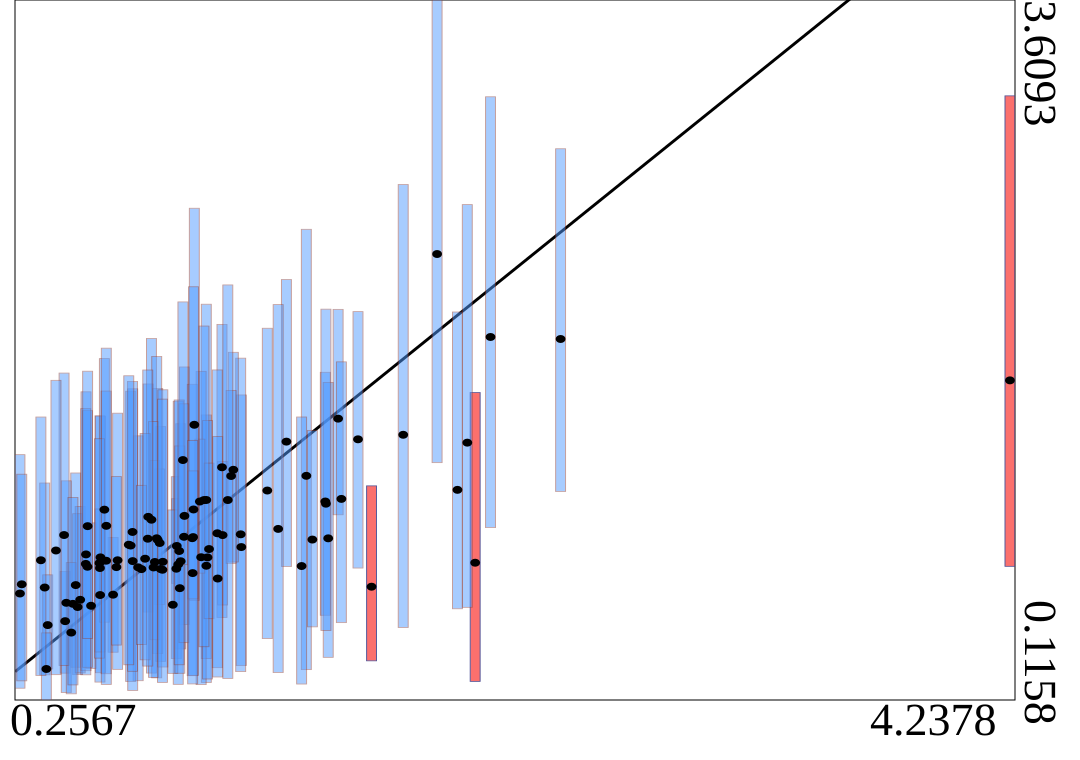

Data behind this chart, as committed beside it:
truth	estimates	95HPDlow	95HPDup
1.006	0.7858	0.2034	1.538
0.6313	0.6414	0.3543	0.9271
1.536	1.52	1.04	2.065
0.9031	0.8083	0.3708	1.494
1.616	1.417	0.7744	2.054
1.069	1.277	0.5279	1.99
1.072	0.9388	0.59	1.306
1.485	1.106	0.5388	1.751
0.8223	0.7698	0.3088	1.481
1.147	0.8791	0.2879	1.638
0.8874	0.8845	0.6975	1.121
1.408	1.235	0.2674	2.465
0.7725	1.03	0.5548	1.693
0.8107	0.9148	0.3478	1.67
0.8187	0.8993	0.5924	1.269
0.732	0.778	0.2121	1.434
0.3563	0.6772	0.2415	1.199
0.481	0.6893	0.2793	1.249
0.5805	0.8276	0.2519	1.532
1.006	1.114	0.3227	2.091
0.9182	1.035	0.4925	1.778
0.7855	1.016	0.2502	1.92
1.389	0.7844	0.1955	1.528
0.8855	0.771	0.3225	1.23
0.4886	0.5799	0.2426	1.046
1.496	0.9227	0.3287	1.701
2.149	1.927	0.9762	3.126
0.8933	0.7923	0.194	1.607
0.4385	0.5093	0.2498	0.7576
0.9853	0.8284	0.1926	1.756
1.011	0.8275	0.2207	1.511
1.251	1.161	0.4225	1.971
0.5426	0.5862	0.2736	0.9998
1.017	0.8692	0.5216	1.298
0.443	0.6009	0.1531	1.21
1.328	1.405	0.7819	2.214
0.9495	0.9233	0.2372	1.691
0.4631	0.4523	0.1467	0.8018
0.2567	0.6473	0.1747	1.34
0.5784	0.7744	0.2053	1.534
0.7019	0.8867	0.2084	1.657
0.499	0.6159	0.2511	1.082
1.144	0.9427	0.2576	1.822
0.9802	1.106	0.7489	1.418
2.016	1.165	0.5711	2.052
0.3684	0.4897	0.2706	0.7404
0.5962	1.066	0.5042	1.82
0.8715	0.5912	0.2488	1.064
1.115	1.265	0.8045	1.851
0.7101	0.809	0.1636	1.669
1.05	0.9479	0.2772	1.763
0.4341	0.9391	0.288	1.747
0.7991	0.8047	0.4167	1.311
4.238	1.711	0.7829	3.131
0.7094	0.9545	0.259	1.706
0.5223	0.8424	0.2622	1.654
0.8995	0.6739	0.2492	1.384
0.8066	0.9229	0.2264	1.831
1.295	0.9697	0.2528	2.089
0.5283	0.7808	0.279	1.56
... 40 more rows
